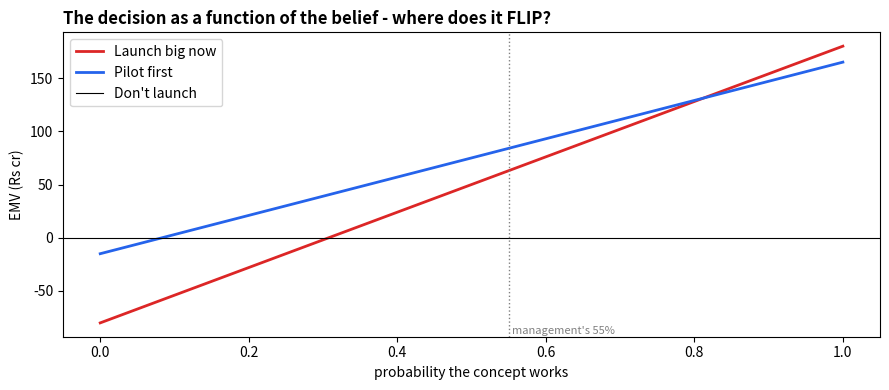

Here is the Python script that generated this plot:
import numpy as np
import pandas as pd
import matplotlib.pyplot as plt

p_success = 0.55
COST_BIG, PAYOFF_WIN, SALVAGE = 120, 300, 40
COST_PILOT = 15

# Branch 1: launch big now
emv_launch = p_success*(PAYOFF_WIN - COST_BIG) + (1-p_success)*(SALVAGE - COST_BIG)

# Branch 2: pilot, then decide WITH KNOWLEDGE
#   If pilot says works (prob p): roll out -> payoff 300 - 120. If says flop: walk away -> 0.
#   Either way the pilot itself cost 15.
emv_pilot = p_success*(PAYOFF_WIN - COST_BIG) + (1-p_success)*0 - COST_PILOT

emv_no = 0.0

for name, v in [("Launch big now", emv_launch), ("Pilot first", emv_pilot), ("Don't launch", emv_no)]:
    print(f"{name:<16} EMV = Rs {v:+7.1f} cr")

# What would a PERFECT crystal ball be worth, before knowing its price?
# With perfect info: launch only in the success world.
emv_perfect_free = p_success*(PAYOFF_WIN - COST_BIG) + (1-p_success)*0
evpi = emv_perfect_free - max(emv_launch, emv_no)     # vs best choice WITHOUT info

print(f"Best without information : Rs {max(emv_launch, emv_no):.1f} cr  (launch)")
print(f"With free perfect info   : Rs {emv_perfect_free:.1f} cr")
print(f"Value of perfect info    : Rs {evpi:.1f} cr   <- the MOST any study/pilot can be worth")
print(f"The pilot costs Rs {COST_PILOT} cr  ->  a bargain, IF it's truly informative.")

ps = np.linspace(0, 1, 101)
launch_line = ps*(PAYOFF_WIN-COST_BIG) + (1-ps)*(SALVAGE-COST_BIG)
pilot_line  = ps*(PAYOFF_WIN-COST_BIG) - COST_PILOT

fig, ax = plt.subplots(figsize=(9, 4))
ax.plot(ps, launch_line, label="Launch big now", color="#DC2626", lw=2)
ax.plot(ps, pilot_line,  label="Pilot first",   color="#2563EB", lw=2)
ax.axhline(0, color="black", lw=0.8, label="Don't launch")
ax.axvline(0.55, color="grey", ls=":", lw=1)
ax.text(0.555, -90, "management's 55%", fontsize=8, color="grey")

# Where do the lines cross?
be_pilot_vs_no  = COST_PILOT/(PAYOFF_WIN-COST_BIG)
be_launch_vs_pilot = None   # launch beats pilot when its line is higher: solve directly
# launch - pilot = (1-p)(SALVAGE-COST_BIG) + COST_PILOT = 0  ->  p = 1 + COST_PILOT/(SALVAGE-COST_BIG)
be = 1 + COST_PILOT/(SALVAGE-COST_BIG)
print(f"Pilot beats 'don't launch' above p = {be_pilot_vs_no:.0%}")
print(f"Launch-now overtakes pilot only above p = {be:.0%}")
ax.set_xlabel("probability the concept works"); ax.set_ylabel("EMV (Rs cr)")
ax.set_title("The decision as a function of the belief - where does it FLIP?", loc="left", fontweight="bold")
ax.legend(); plt.tight_layout(); plt.show()

# your code here


from scipy.optimize import linprog
scen = pd.DataFrame({
    "prob": [0.30, 0.50, 0.20],
    "Overnight": [0.054, 0.062, 0.072],
    "T-bills":   [0.060, 0.068, 0.078],
    "Bank FD":   [0.068, 0.071, 0.073],
    "Corp":      [0.080, 0.084, 0.086],
}, index=["fall","base","rise"])

# Probability-weighted expected yields - then optimise ONCE against them
exp_yields = (scen[["Overnight","T-bills","Bank FD","Corp"]].T @ scen["prob"]).values

r = linprog(-exp_yields, A_ub=[[-1,-1,0,0],[0,0,0,1],[0,0,1,0]], b_ub=[-30,20,35],
            A_eq=[[1,1,1,1]], b_eq=[100], bounds=[(0,None)]*4, method="highs")
alloc = pd.Series(r.x, index=["Overnight","T-bills","Bank FD","Corp"])
print("Allocation vs expected yields:\n", alloc.round(1).to_string())

# The stress question: how does THIS allocation fare in EACH world?
for s in scen.index:
    y = (alloc.values * scen.loc[s, ["Overnight","T-bills","Bank FD","Corp"]].values).sum()
    print(f"  in '{s}' world: Rs {y:.2f} cr/yr")

# workspace
